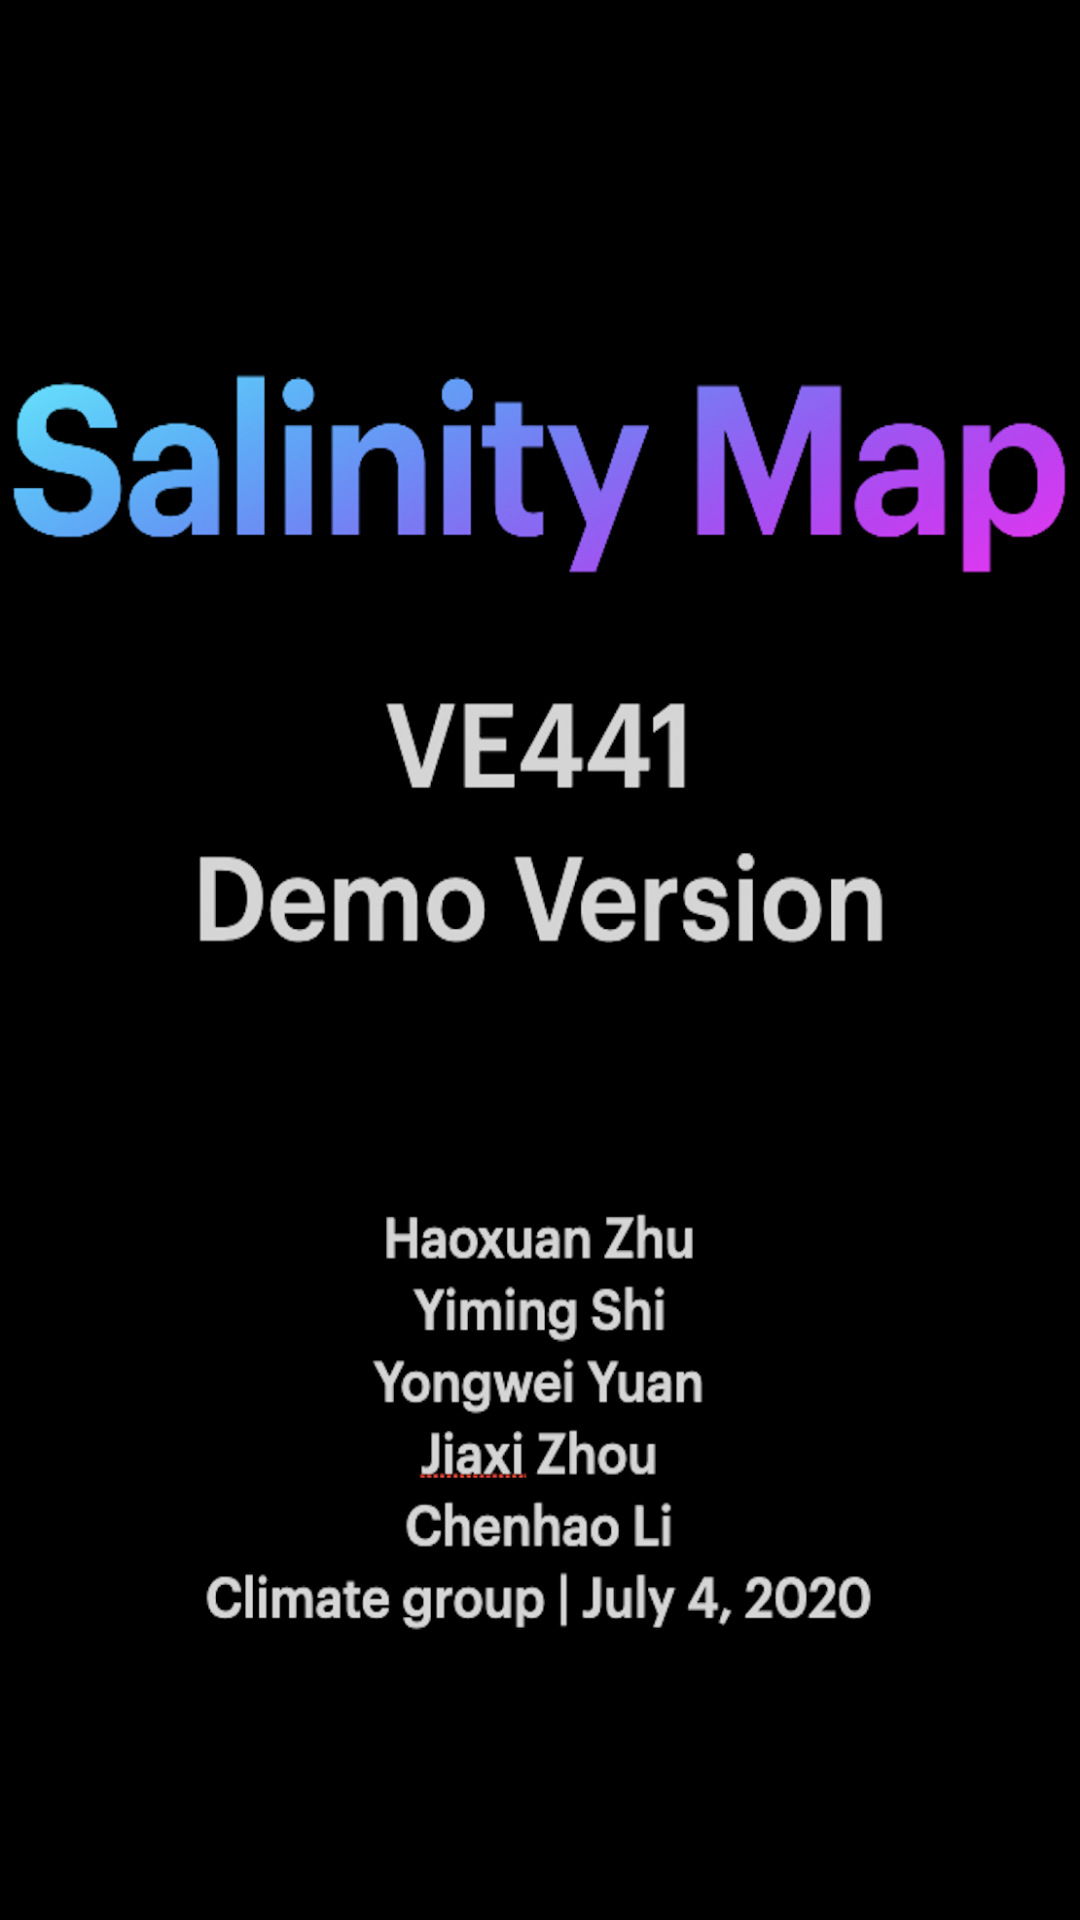

Write the Android layout XML for this screen, with the resource values it uses.
<!-- AndroidManifest.xml: activity theme AppTheme.NoActionBar -->
<!-- res/layout/activity_welcome.xml -->
<?xml version="1.0" encoding="utf-8"?>
<LinearLayout xmlns:android="http://schemas.android.com/apk/res/android"
    xmlns:app="http://schemas.android.com/apk/res-auto"
    xmlns:tools="http://schemas.android.com/tools"
    android:layout_width="match_parent"
    android:layout_height="match_parent"
    tools:context=".WelcomeActivity"
    android:background="@drawable/bgm"
    >
    <RelativeLayout

        android:layout_width="match_parent"
        android:layout_height="wrap_content">

        <TextView
            android:id="@+id/tv"
            android:layout_width="wrap_content"
            android:layout_height="wrap_content"
            android:layout_alignParentRight="true"
            android:layout_marginTop="10dp"
            android:layout_marginRight="20dp"
            android:textColor="@color/colorAccent"
            android:textSize="20sp" />
    </RelativeLayout>
</LinearLayout>
<!-- resources referenced by this layout -->
<resources>
  <!-- drawable bgm: png bitmap (drawable, 366095 bytes) -->
  <style name="AppTheme.NoActionBar">
          <item name="windowActionBar">false</item>
          <item name="windowNoTitle">true</item>
      </style>
  <!-- not gathered from this repository: default colours our renderer supplied (Android Studio template values) -->
  <color name="colorAccent">#FF03DAC5</color>
</resources>
